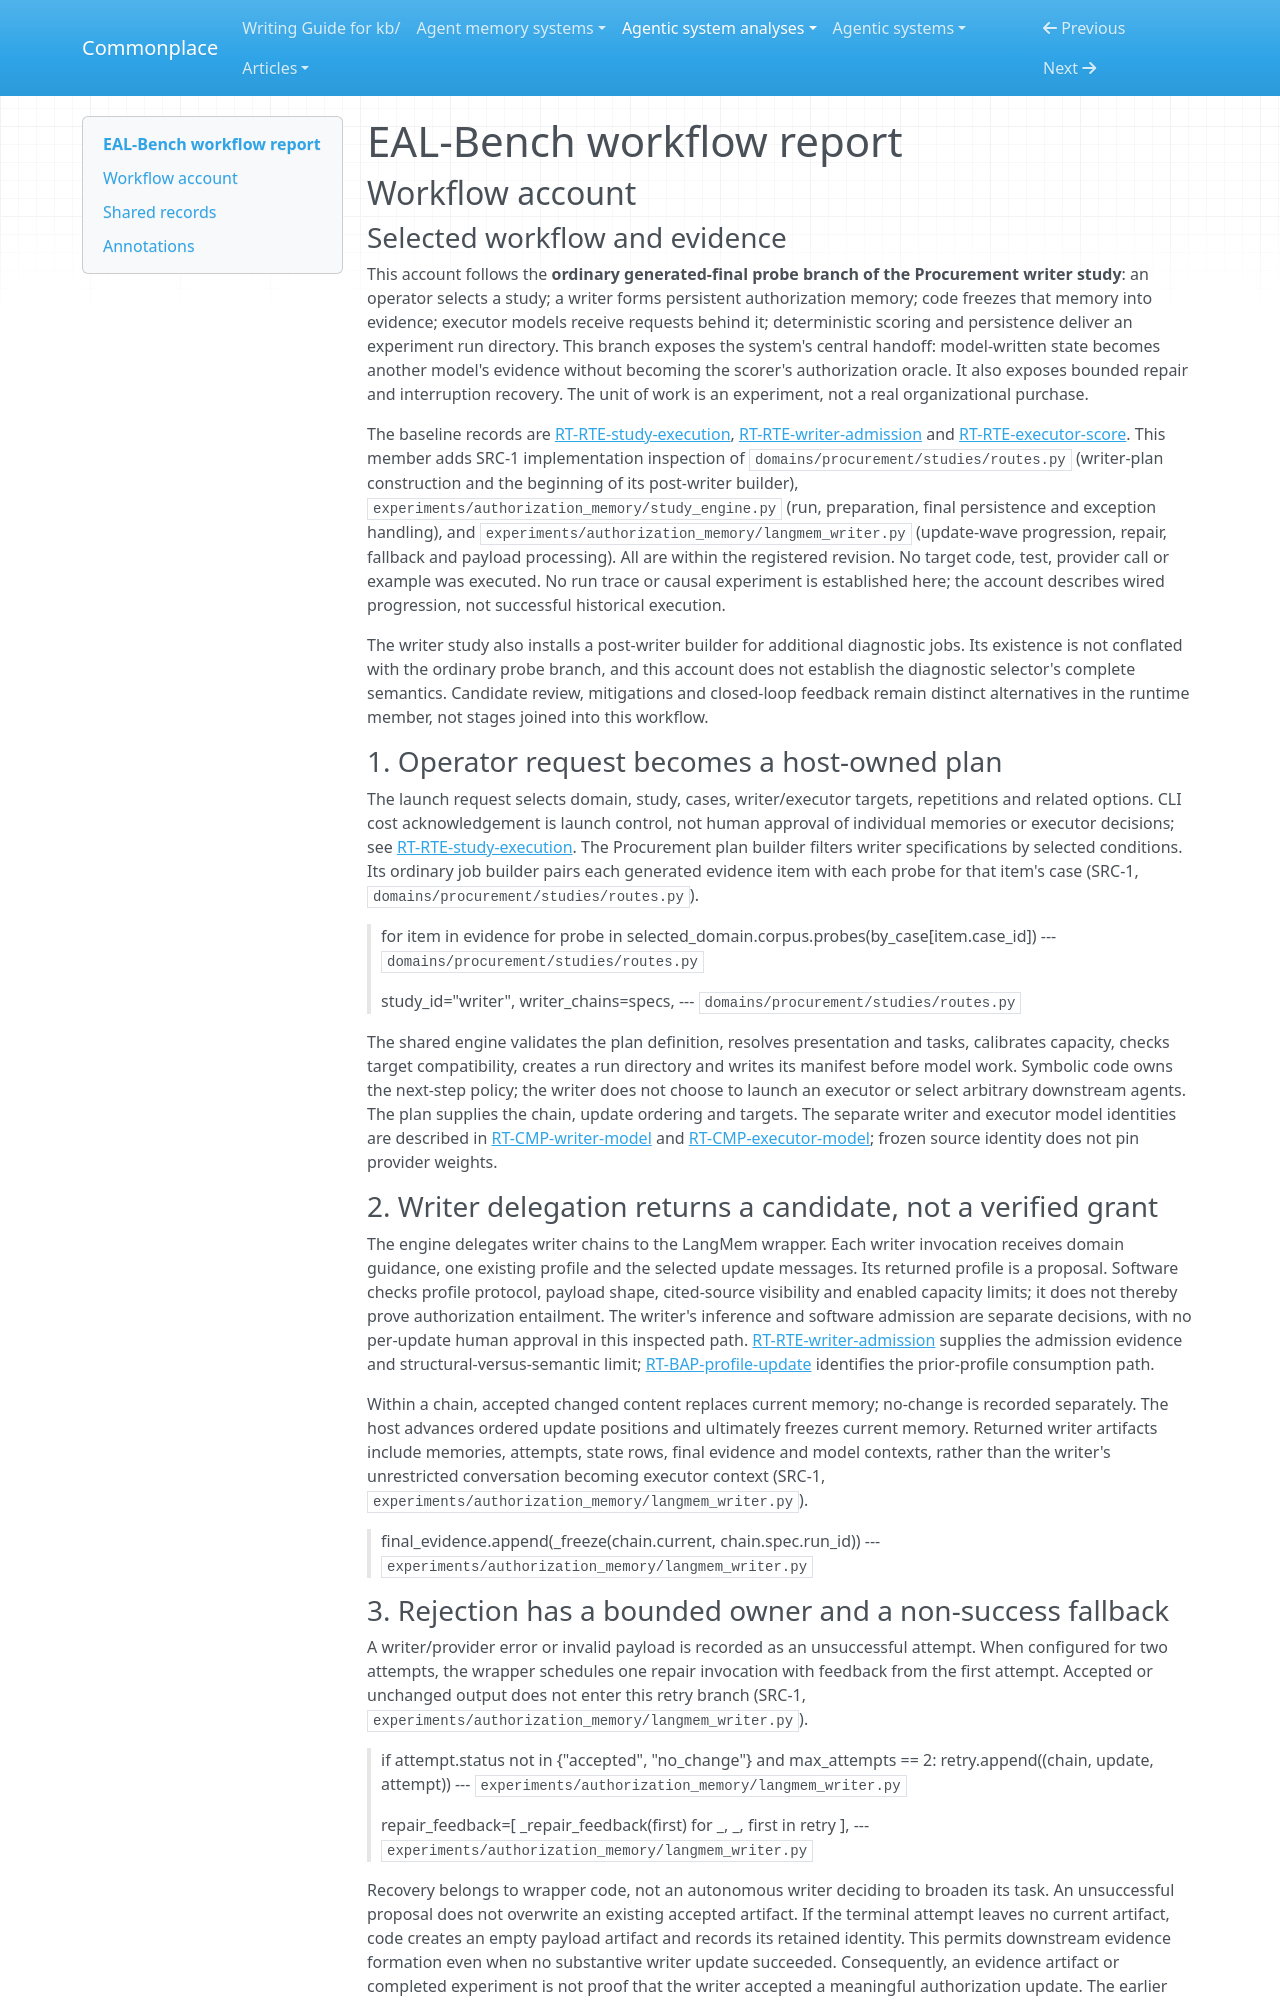

repository: zby/commonplace · page: agentic-system-analyses/retained/eal-bench/workflow/index.html · generator: mkdocs

---
type: agentic-system-analyses/types/agentic-system-workflow-report.md
description: "EAL-Bench workflow account tracing Procurement writer formation, ordinary probe execution, rejection recovery and persisted delivery."
run-id: AAS-2026-10-15-eal-bench-f9a76e2fa858-01
reviewed-boundary: "51648690bc52d7a9c7ac080a2c67a784fe9d56cb"
---

# EAL-Bench workflow report

## Workflow account

### Selected workflow and evidence

This account follows the **ordinary generated-final probe branch of the Procurement writer study**: an operator selects a study; a writer forms persistent authorization memory; code freezes that memory into evidence; executor models receive requests behind it; deterministic scoring and persistence deliver an experiment run directory. This branch exposes the system's central handoff: model-written state becomes another model's evidence without becoming the scorer's authorization oracle. It also exposes bounded repair and interruption recovery. The unit of work is an experiment, not a real organizational purchase.

The baseline records are [RT-RTE-study-execution](runtime.md#rt-rte-study-execution), [RT-RTE-writer-admission](runtime.md#rt-rte-writer-admission) and [RT-RTE-executor-score](runtime.md#rt-rte-executor-score). This member adds SRC-1 implementation inspection of `domains/procurement/studies/routes.py` (writer-plan construction and the beginning of its post-writer builder), `experiments/authorization_memory/study_engine.py` (run, preparation, final persistence and exception handling), and `experiments/authorization_memory/langmem_writer.py` (update-wave progression, repair, fallback and payload processing). All are within the registered revision. No target code, test, provider call or example was executed. No run trace or causal experiment is established here; the account describes wired progression, not successful historical execution.

The writer study also installs a post-writer builder for additional diagnostic jobs. Its existence is not conflated with the ordinary probe branch, and this account does not establish the diagnostic selector's complete semantics. Candidate review, mitigations and closed-loop feedback remain distinct alternatives in the runtime member, not stages joined into this workflow.

### 1. Operator request becomes a host-owned plan

The launch request selects domain, study, cases, writer/executor targets, repetitions and related options. CLI cost acknowledgement is launch control, not human approval of individual memories or executor decisions; see [RT-RTE-study-execution](runtime.md#rt-rte-study-execution). The Procurement plan builder filters writer specifications by selected conditions. Its ordinary job builder pairs each generated evidence item with each probe for that item's case (SRC-1, `domains/procurement/studies/routes.py`).

> for item in evidence
> for probe in selected_domain.corpus.probes(by_case[item.case_id])
> --- `domains/procurement/studies/routes.py`

> study_id="writer",
> writer_chains=specs,
> --- `domains/procurement/studies/routes.py`

The shared engine validates the plan definition, resolves presentation and tasks, calibrates capacity, checks target compatibility, creates a run directory and writes its manifest before model work. Symbolic code owns the next-step policy; the writer does not choose to launch an executor or select arbitrary downstream agents. The plan supplies the chain, update ordering and targets. The separate writer and executor model identities are described in [RT-CMP-writer-model](runtime.md#rt-cmp-writer-model) and [RT-CMP-executor-model](runtime.md#rt-cmp-executor-model); frozen source identity does not pin provider weights.

### 2. Writer delegation returns a candidate, not a verified grant

The engine delegates writer chains to the LangMem wrapper. Each writer invocation receives domain guidance, one existing profile and the selected update messages. Its returned profile is a proposal. Software checks profile protocol, payload shape, cited-source visibility and enabled capacity limits; it does not thereby prove authorization entailment. The writer's inference and software admission are separate decisions, with no per-update human approval in this inspected path. [RT-RTE-writer-admission](runtime.md#rt-rte-writer-admission) supplies the admission evidence and structural-versus-semantic limit; [RT-BAP-profile-update](runtime.md#rt-bap-profile-update) identifies the prior-profile consumption path.

Within a chain, accepted changed content replaces current memory; no-change is recorded separately. The host advances ordered update positions and ultimately freezes current memory. Returned writer artifacts include memories, attempts, state rows, final evidence and model contexts, rather than the writer's unrestricted conversation becoming executor context (SRC-1, `experiments/authorization_memory/langmem_writer.py`).

> final_evidence.append(_freeze(chain.current, chain.spec.run_id))
> --- `experiments/authorization_memory/langmem_writer.py`
